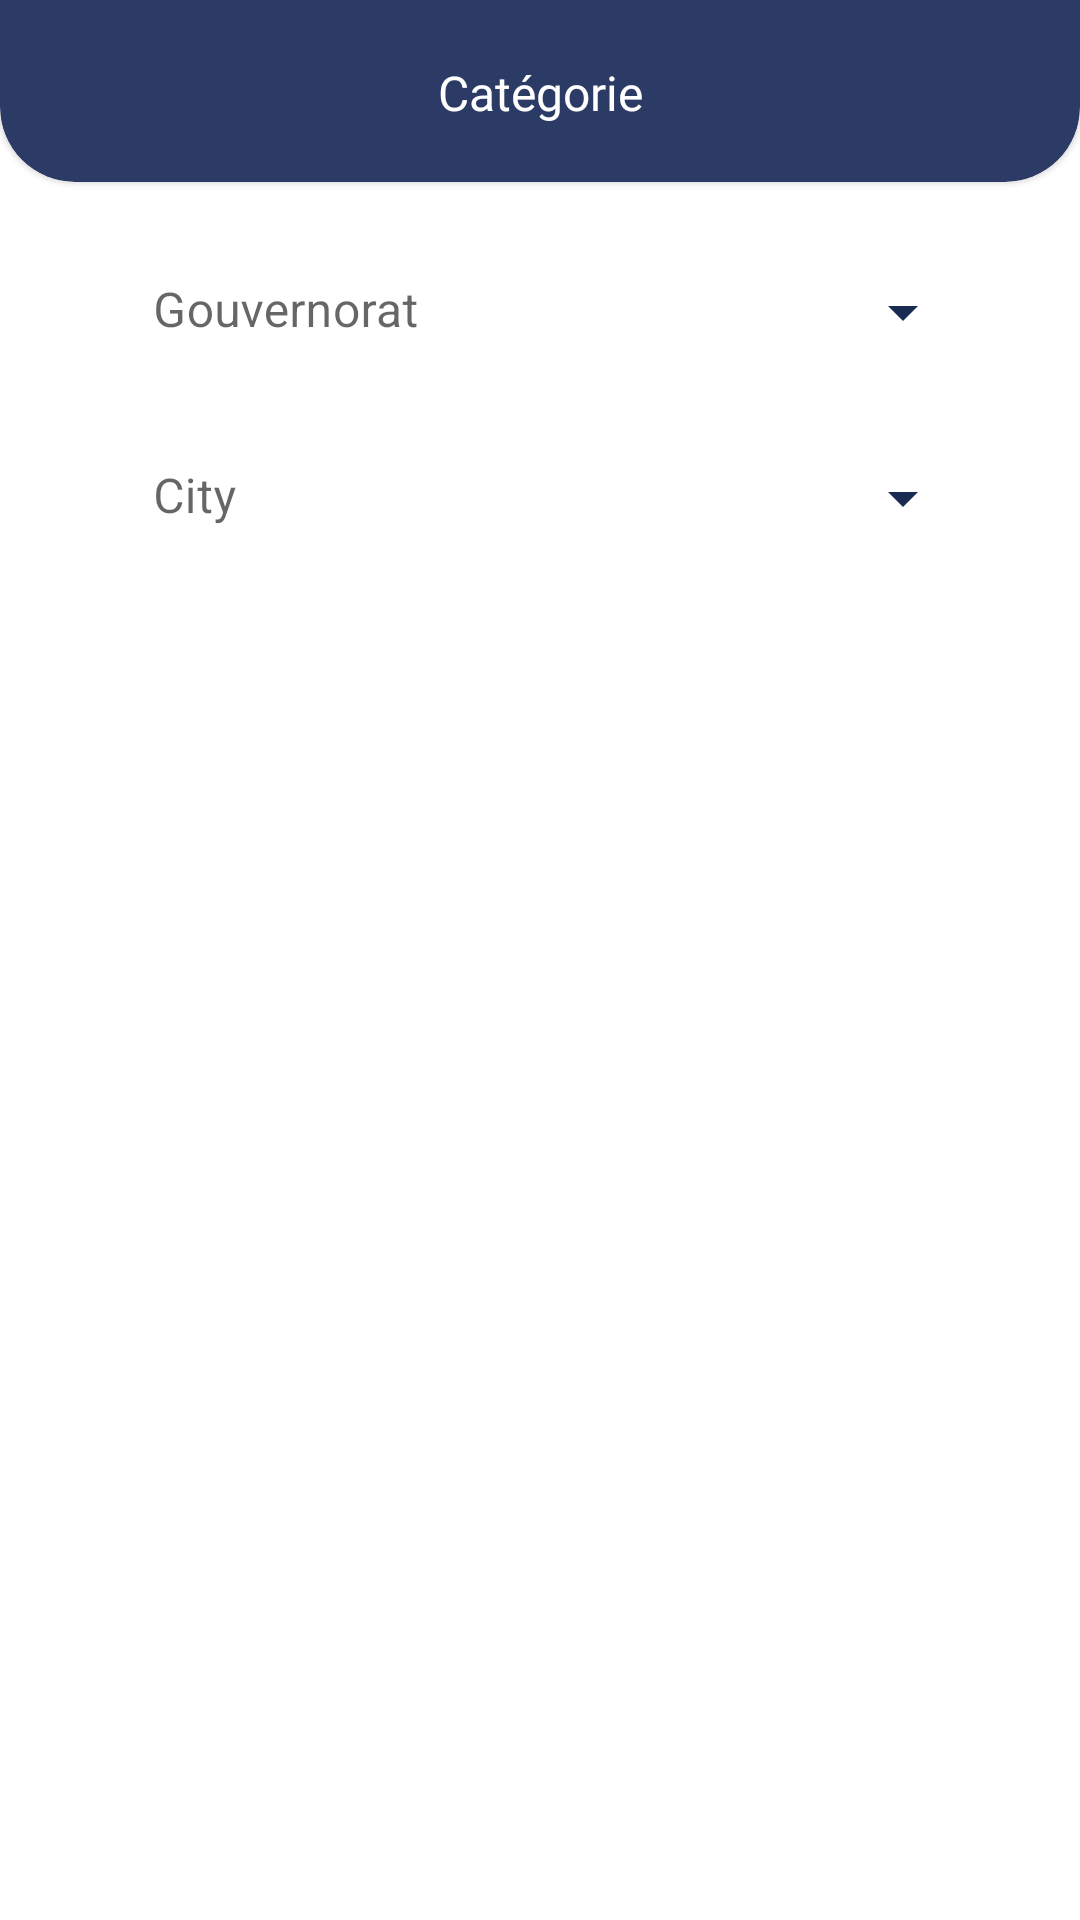

The Android layout XML behind this screen, and the referenced resources:
<!-- AndroidManifest.xml: application theme Theme.Android -->
<!-- res/layout/fragment_client_category.xml -->
<?xml version="1.0" encoding="utf-8"?>
<layout xmlns:android="http://schemas.android.com/apk/res/android"
    xmlns:app="http://schemas.android.com/apk/res-auto"
    xmlns:tools="http://schemas.android.com/tools"
    android:background="#F1F2F5"
    tools:context=".ui.client_home.ClientCategoryFragment">

    <data>

        <variable
            name="ClientCategoryFragment"
            type="com.example.android.ui.client_home.ClientCategoryFragment" />
    </data>

    <ScrollView
        android:layout_width="match_parent"
        android:layout_height="match_parent"
        tools:ignore="SpeakableTextPresentCheck">

        <androidx.constraintlayout.widget.ConstraintLayout
            android:layout_width="match_parent"
            android:layout_height="match_parent">

            <com.google.android.material.card.MaterialCardView
                android:id="@+id/card_categorie"
                android:layout_width="match_parent"
                android:layout_height="100dp"
                android:layout_marginTop="-40dp"
                app:cardBackgroundColor="@color/blueBackground"
                app:cardCornerRadius="25dp"
                app:layout_constraintStart_toStartOf="parent"
                app:layout_constraintTop_toTopOf="parent">

                <androidx.constraintlayout.widget.ConstraintLayout
                    android:layout_width="match_parent"
                    android:layout_height="match_parent">

                    <TextView
                        android:id="@+id/categorieTxt"
                        android:layout_width="wrap_content"
                        android:layout_height="wrap_content"
                        android:layout_marginTop="40dp"
                        android:fontFamily="@font/rubik_bold"
                        android:text="@string/cat_gorie"
                        android:textColor="#FFFFFF"
                        android:textSize="16sp"
                        app:layout_constraintBottom_toBottomOf="parent"
                        app:layout_constraintEnd_toEndOf="parent"
                        app:layout_constraintStart_toStartOf="parent"
                        app:layout_constraintTop_toTopOf="parent" />

                </androidx.constraintlayout.widget.ConstraintLayout>
            </com.google.android.material.card.MaterialCardView>


            <com.google.android.material.textfield.TextInputLayout

                android:id="@+id/searchGoverment"
                style="@style/Widget.MaterialComponents.TextInputLayout.OutlinedBox.ExposedDropdownMenu"
                android:layout_width="0dp"
                android:layout_height="42dp"
                android:layout_marginStart="35dp"
                android:layout_marginTop="20dp"
                android:layout_marginEnd="35dp"
                android:background="@drawable/edittext_bg"
                android:hint="@string/gouvernorat"
                app:boxBackgroundColor="@android:color/transparent"
                app:boxStrokeColor="@color/white"
                app:boxStrokeWidth="0dp"
                app:boxStrokeWidthFocused="0dp"
                app:endIconTint="@color/textBlueColor"
                app:layout_constraintEnd_toEndOf="parent"
                app:layout_constraintStart_toStartOf="parent"
                app:layout_constraintTop_toBottomOf="@+id/card_categorie">


                <AutoCompleteTextView
                    android:id="@+id/govermentTxt"
                    android:layout_width="match_parent"
                    android:layout_height="match_parent"
                    android:background="@drawable/edittext_bg"
                    android:inputType="none"
                    android:paddingTop="9dp"
                    android:paddingBottom="10dp"
                    android:textColor="@color/black"
                    android:textColorHint="@color/white" />

            </com.google.android.material.textfield.TextInputLayout>

            <com.google.android.material.textfield.TextInputLayout

                android:id="@+id/search_city"
                style="@style/Widget.MaterialComponents.TextInputLayout.OutlinedBox.ExposedDropdownMenu"
                android:layout_width="0dp"
                android:layout_height="42dp"
                android:layout_marginStart="35dp"
                android:layout_marginTop="20dp"
                android:layout_marginEnd="35dp"
                android:background="@drawable/edittext_bg"
                android:hint="@string/city"
                app:boxBackgroundColor="@android:color/transparent"
                app:boxStrokeColor="@color/white"
                app:boxStrokeWidth="0dp"
                app:boxStrokeWidthFocused="0dp"
                app:endIconTint="@color/textBlueColor"
                app:layout_constraintEnd_toEndOf="parent"
                app:layout_constraintStart_toStartOf="parent"
                app:layout_constraintTop_toBottomOf="@id/searchGoverment">

                <AutoCompleteTextView
                    android:id="@+id/city_txt"
                    android:layout_width="match_parent"
                    android:layout_height="match_parent"
                    android:background="@drawable/edittext_bg"
                    android:inputType="none"
                    android:paddingTop="9dp"
                    android:paddingBottom="10dp"
                    android:textColor="@color/black"
                    android:textColorHint="@color/white" />

            </com.google.android.material.textfield.TextInputLayout>

            <androidx.recyclerview.widget.RecyclerView
                android:id="@+id/grid_recycler_view"
                android:layout_width="0dp"
                android:layout_height="wrap_content"
                android:layout_marginTop="60dp"
                android:orientation="vertical"
                app:layoutManager="androidx.recyclerview.widget.GridLayoutManager"
                app:layout_constraintEnd_toEndOf="@+id/search_city"
                app:layout_constraintStart_toStartOf="@+id/search_city"
                app:layout_constraintTop_toBottomOf="@+id/search_city"
                app:spanCount="2" />

        </androidx.constraintlayout.widget.ConstraintLayout>
    </ScrollView>
</layout>
<!-- resources referenced by this layout -->
<resources>
  <color name="black">#FF000000</color>
  <color name="blueBackground">#2B3B65</color>
  <color name="textBlueColor">#192B53</color>
  <color name="white">#FFFFFFFF</color>
  <string name="cat_gorie">Catégorie</string>
  <string name="city">City</string>
  <string name="gouvernorat">Gouvernorat</string>
  <style name="Theme.Android" parent="Theme.MaterialComponents.DayNight.NoActionBar">
          <item name="android:windowFullscreen">true</item>
          <item name="android:windowNoTitle">true</item>
          <item name="android:windowContentOverlay">@null</item>
          
          <item name="colorPrimary">@color/purple_500</item>
          <item name="colorPrimaryVariant">@color/purple_700</item>
          <item name="colorOnPrimary">@color/textBlueColor</item>
          
          <item name="colorSecondary">@color/teal_200</item>
          <item name="colorSecondaryVariant">@color/teal_700</item>
          <item name="colorOnSecondary">@color/black</item>
          <item name="android:textColor">@color/textBlueColor</item>
          
          <item name="android:statusBarColor" tools:targetApi="l">?attr/colorPrimaryVariant</item>
          
      </style>
  <color name="purple_500">#FF6200EE</color>
  <color name="purple_700">#FF3700B3</color>
  <color name="teal_200">#FF03DAC5</color>
  <color name="teal_700">#FF018786</color>
</resources>
